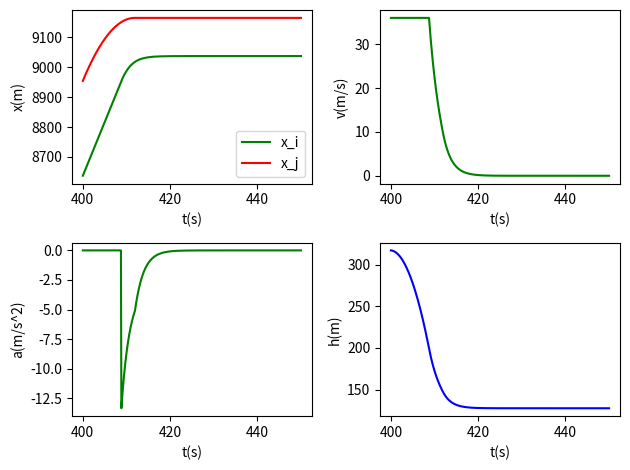

Reproduce this figure in Python.
'''
本次的建模分为五个场景，第一个场景我已经完成，各场景介绍见交通流理论第四章ppt（主要是11到20页）介绍，根据自己的需要添加各自部分的代码（看清楚要求，都是很简单的代码），
关于用到的各自阶段用到的一些特殊变量（其他场景用不到的）可以自行添加使用。
'''
import numpy as np
import matplotlib.pyplot as plt

x_i=[0]#用于记录第i辆车的行驶距离
v_i=[0]#用于记录第i辆车的速度
a_i=[0]#用于记录第i辆车的加速度

x_j=[40]    #用于记录第(i-1)辆车(前车)的行驶距离
v_j=[0]     #用于记录第(i-1)辆车的速度
a_j=[0]     #用于记录第(i-1)辆车的加速度

#以下四个变量用于计算过程中的用于记录某一时刻的“时刻、加速度、速度、行驶距离、车头间距”
t0=0
a0=0
v0=0
x0=0
h=40

#接下来是一些可变参数的设置(根据不同场景可自行添加)
start_time=0    #开始时间
final_time=450  #结束时间
time_gap=0.1    #计数间隔
T=0.5           #反应时间
r=0.5           #反应强度（用于计算减速度）ppt第20页
v_max=36        #第i辆车的最大行驶速度，即理想速度
v1=24             #前车速度，场景三用到
a=5             #场景一用到的加速度大小
a2=3            #制动加速度，场景二用到
a3=-3             #前车减速度，场景三用到
n_label=0       #判断场景一加速是否完城的标记
l_j=4           #定义前车车长为4米
safety=200      #根据《道路交通安全法实施条例》，高速公路建议两车距离为200米

t=np.linspace(start_time,final_time,int((final_time-start_time)/time_gap+1))#均匀产生从start_time（0）到final_time（450）的（(final_time-start_time)/time_gap+1）（4501）个浮点数数

for i in range(int(100/time_gap+1)):#场景一，前100秒启动、加速自由流行驶过程
    if((a*t[i])<v_max):
        t0=t[i]#记录此时刻
        a0=a#记录此时的加速度
        v0=a*t0#计算此时的速度
        x0=0.5*a*t[i]**2#计算此时的行驶距离
    if((a*t[i])>=v_max):
        t0=t[i]
        a0=0
        v0=v_max
        x0=x0+v_max*time_gap
        if(n_label==0):
            print('第%.2f秒的时候完成加速'%t0)
            n_label=1
    a_i.append(a0)#往加速度数组中添加记录
    v_i.append(v0)#往速度数组中添加记录
    x_i.append(x0)#往行驶距离数组中添加记录
    a_j.append(0)
    v_j.append(24)
    x_j.append(x0+h)#往第(i-1)辆车行驶距离数组中添加记录

v_j2=24                                 #设置i-1车初始速度

# for i in range(int(100/time_gap+1),int(200/time_gap+1)):#场景二，被抢道、跟驰过程（100秒）
#     v_j.append(v_j2)                #记录i-1车的速度
#     t0=t[i]                         #保持绘图的横坐标在100-200之间
#     t2=t[i]-100                     #记录该场景的相对时间
#     if t2<T:                    #驾驶员反应车辆i-1需要T时间
#         a0=0                    #记录反应时间内，i车的加速度、速度、车头间距
#         v0=v_max
#         h=h+(v_j2-v0)*time_gap
#     else:                       #反应结束，开始刹车
#         if v0>=v_j2:
#             a0=r*(v_j2-v0)              #记录反应时间内，i车的加速度、速度、车头间距
#             v0=v0+a0*time_gap
#             h=h+(v_j2-v0)*time_gap
#
#     x0=x0+v0*time_gap
#     a_i.append(a0)
#     v_i.append(v0)
#     x_i.append(x0)
#     x_j.append(x0+h)

### 为了让跟驰模型更合理，这里新写了一段防撞的代码以保持与实际相符的合理性，加速度减少到3m/s²时,保持3m/s²的减速度继续减少
### 之后再以5m/s增加直到与前车保持匀速且距离为高速公路安全距离200米
flag = 0                                #设置flag来转换车的加减速状态

for i in range(int(100/time_gap+1),int(200/time_gap+1)):#场景二，被抢道、跟驰过程（100秒）
    v_j.append(v_j2)                #记录i-1车的速度
    t0=t[i]                         #保持绘图的横坐标在100-200之间
    t2=t[i]-100                     #记录该场景的相对时间
    if flag==0:
        if t2<T:                    #驾驶员反应车辆i-1需要T时间
            a0=0                    #记录反应时间内，i车的加速度、速度、车头间距
            v0=v_max
            h=h+(v_j2-v0)*time_gap
        else:                       #反应结束，开始刹车
            # 加入距离过近的修正方案，如果距离过近，就会退回200米之外，即减速再加速的过程正好让i车与i-1车距离20米
            if h<(safety-(v_j2*v0*2-v0**2)*(24/(v_j2+v0)-1/2)/a):
                if v0>60/3.6:           #60km/h为正常情况下高速公路最低行驶速度，减速到60km/h取消减速
                    if a0>-a2:          #减速度小于a2时，保持a2不变继续减速
                        a0=r*(v_j2-v0)  #记录反应时期减速过程的加速度变化
                    else:
                        a0=-a2
                else:
                    v0=60/3.6
                    a0=0
                v0 = v0 + a0 * time_gap #记录减速过程的速度、车头间距
                h=h+(v_j2-v0)*time_gap
            else:
                flag=1
    else:                       #减速结束，进入加入过程，让i车与i-1车保持匀速且距离为200米
        a0=a                    #记录第二次加速过程的加速度、速度、车头间距
        v0 = v0 + a0 * time_gap
        h = h + (v_j2 - v0) * time_gap
        if v0>v_j2:             #如果两车速度相同，则他们保持匀速，永远不会相撞
            v0=v_j2
            a0=0
            h=safety

    x0=x0+v0*time_gap            #记录该过程的i车轨迹
    a_i.append(a0)
    v_i.append(v0)
    x_i.append(x0)
    a_j.append(0)
    v_j.append(v_j2)
    x_j.append(x0+h)

ft=0   #表示驾驶员反应的变量
t31=0

for i in range(int(200/time_gap+2),int(300/time_gap+1)):#场景三，停车起步过程（100秒）
    t0=t[i]                         #记录i-1车的速度
    t3=t[i]-200                     #保持绘图的横坐标在200300之间
    t31=t31+time_gap                #用于计算反应时间

    if t0<250:
        if v1>=0:                       #前车动作，车辆做匀减速运动直至速度减至0
            a3=-3
            v1=v1+a3*time_gap
        else:
            a3=0
            v1=0

#    else:                               #车辆启动测试，可去掉
#        if v1<24:
#            a3=3
#            v1=v1+a3*time_gap
#        else:
#            a3=0
#            v1=24


    if ft==0:                        #判断跟车状况是否发生变化
        if h<safety:                 #车距小于安全距离需要改变行车状况
            ft=1
            t31=0                    #反应时间统计
        else:
            if v1!=v0:               #车速与前车不同需要改变尽量相同
                ft=1
                t31=0
        a0=0                         #此时视为车辆无动作
        h=h+(v1-v0)*time_gap
        x0=x0+v0*time_gap
        v0=v0+a0*time_gap
    else:                                                           #判断反应时间
        if t31>=T:                                                  #达到反应时间
            if v0<=0:                                               #判断车辆是否静止，静止时将速度与加速度置零，视为停车
                    a0=0
                    h=h
                    x0=x0
                    v0=0
                    ft=0                                            #解除警报
                    if v1>0:                                        #若前车启动则跟随启动
                        a0=a
                        h=h+(v1-v0)*time_gap
                        x0=x0+v0*time_gap
                        v0=v0+a0*time_gap
            else:                                                   #路上正常行驶时
                if h<safety:                                        #状况为车距小于安全距离，则车辆减速
                    a0=-a
                    h=h+(v1-v0)*time_gap
                    x0=x0+v0*time_gap
                    v0=v0+a0*time_gap
                else:                                               #状况为车速大于前车，则车辆减速
                    if v0>v1:
                        a0=-a
                        h=h+(v1-v0)*time_gap
                        x0=x0+v0*time_gap
                        v0=v0+a0*time_gap
                    else:
                        if v0==v1:                                  #状况为车速与前车相同，且车距合适，则车辆维持，并解除警报
                            a0=0
                            h=h+(v1-v0)*time_gap
                            x0=x0+v0*time_gap
                            v0=v0+a0*time_gap
                            ft=0
                        else:                                       #状况为车速小于前车，则车辆加速
                                a0=a
                                h=h+(v1-v0)*time_gap
                                x0=x0+v0*time_gap
                                v0=v0+a0*time_gap
        else:
                a0=0                                                #未到达反应时间则视为无动作
                h=h+(v1-v0)*time_gap
                x0=x0+v0*time_gap
                v0=v0+a0*time_gap
             
    a_i.append(a0)
    v_i.append(v0)
    x_i.append(x0)
    a_j.append(a3)
    v_j.append(v1)
    x_j.append(x0+h)
#print(x0)
#print(v0)
#print(a0)
#print(h)

a_41=2
v_41=0
x_41=x0+h

for i in range(int(300/time_gap+2),int(400/time_gap+1)):#场景四，随行过程（100秒）
    t0=t[i]
    a0=a0
    v0=v0
    x0=x0
    if(v_41<=v_max and v0<=v_max):
        a_41=2
        v_41=v_41+a_41*time_gap
        x_41=x_41+0.5*a_41*time_gap**2
        if(t0-t[int(300/time_gap+2)]<=T):
            a0=0
            v0=0
            x0=x0
            h=x_41-x0
        else:
            a0=r*(v_41-v0)
            v0=v0+a0*time_gap
            x0=x0+0.5*a0*time_gap**2
            h=x_41-x0
            pass
        pass
    if(v_41>=v_max and v0<v_max):
        v_41=v_max
        a_41=0
        x_41=x_41+v_41*time_gap

        a0=r*(v_41-v0)
        v0=v0+a0*time_gap
        x0=x0+0.5*a0*time_gap**2
        h=x_41-x0
        pass
    if(v_41>=v_max and v0>=v_max):
        a_41=0
        v_41=v_max
        x_41=x_41+v_41*time_gap

        a0=0
        v0=v_max
        x0=x0+v0*time_gap
        h=x_41-x0
        
    a_i.append(a0)
    v_i.append(v0)
    x_i.append(x0)
    a_j.append(a_41)
    v_j.append(v_41)
    x_j.append(x_41)
    pass

"""
场景五基于场景四下的匀速跟驰，假设在场景四的基础上已经保持了相对速度和安全间距
"""

ft = 0  # 表示驾驶员反应的变量
t31 = 0
v1 = 36
for i in range(int(400 / time_gap + 2), int(450 / time_gap + 1)):  # 场景五，靠近过程（20秒）
    t0 = t[i]  # 记录i-1车的速度
    t31 = t31 + time_gap  # 用于计算反应时间
    if v1 > 0:  # 前车动作，车辆做匀减速运动直至速度减至0
        a3 = -3
        if v1 + a3 * time_gap <= 0:
            v1 = 0
        else:
            v1 = v1 + a3 * time_gap
    else:
        a3 = 0
        v1 = 0
    if ft == 0:  # 判断跟车状况是否发生变化
        if h < safety:  # 车距小于安全距离需要改变行车状况
            ft = 1
            t31 = 0  # 反应时间统计
        else:
            if v1 != v0:  # 车速与前车不同需要改变尽量相同
                ft = 1
                t31 = 0
        a0 = 0  # 此时视为车辆无动作
        h = h + (v1 - v0) * time_gap
        x0 = x0 + v0 * time_gap
        v0 = v0 + a0 * time_gap
    else:  # 判断反应时间
        if t31 >= T:  # 达到反应时间
            if v0 <= 0:  # 判断车辆是否静止，静止时将速度与加速度置零，视为停车
                a0 = 0
                h = h
                x0 = x0
                v0 = 0
                ft = 0  # 解除警报
            else:  # 路上正常行驶时
                if h < safety:  # 状况为车距小于安全距离，则车辆减速
                    a0 = r * (v1 - v0)
                    h = h + (v1 - v0) * time_gap
                    x0 = x0 + v0 * time_gap
                    v0 = v0 + a0 * time_gap
                else:
                    if h > 200:
                        a0 = 0  # 未达到警示距离则视为无动作
                        h = h + (v1 - v0) * time_gap
                        x0 = x0 + v0 * time_gap
                        v0 = v0 + a0 * time_gap
                    else:
                        if v0 > v1:  # 状况为车速大于前车且间距小于300m，则车辆减速

                            a0 = r * (v1 - v0)
                            h = h + (v1 - v0) * time_gap
                            x0 = x0 + v0 * time_gap
                            v0 = v0 + a0 * time_gap
                        else:
                            if v0 == v1:  # 状况为车速与前车相同，且车距合适，则车辆维持，并解除警报
                                a0 = 0
                                h = h + (v1 - v0) * time_gap
                                x0 = x0 + v0 * time_gap
                                v0 = v0 + a0 * time_gap
                                ft = 0
                            else:  # 状况为车速小于前车，则车辆加速
                                a0 = r * (v1 - v0)
                                h = h + (v1 - v0) * time_gap
                                x0 = x0 + v0 * time_gap
                                v0 = v0 + a0 * time_gap
        else:
            a0 = 0  # 未到达反应时间则视为无动作
            h = h + (v1 - v0) * time_gap
            x0 = x0 + v0 * time_gap
            v0 = v0 + a0 * time_gap

    a_i.append(a0)
    v_i.append(v0)
    x_i.append(x0)
    x_j.append(x0 + h)
    

t_finally=np.linspace(400,t0,len(a_i[4000:]))#记录已完成过程的时间，注意"t0"一定要更新
#print(t)
#print(x_i)
#print(v_i)
#print(a_i)


'''
作图
'''
x=t_finally#横坐标为时间
y0=x_i[4000:]#第i辆车的行驶距离
y=x_j[4000:]#第(i-1)辆车的行驶距离
y1=v_i[4000:]#第i辆车的行驶速度
y2=a_i[4000:]#第i辆车的加速度
y3=[]#车头间距
for i in range(len(x_i)):
    jian_ju=x_j[i]-x_i[i]
    if(jian_ju<l_j):#判断是否撞车
        print("在第%.2f时刻发生撞车"%i*0.5)
    else:#如果没有撞车，往车头间距数组中添加记录
        y3.append(jian_ju)
y3=y3[4000:]

ax1=plt.subplot(221)
plt.plot(x,y0,color='g',label='x_i')
plt.plot(x,y,color='r',label='x_j')
ax1.set_xlabel('t(s)')
ax1.set_ylabel('x(m)')
plt.legend()

ax2=plt.subplot(222)
plt.plot(x,y1,color='g',label='v_i')
# plt.plot(x,v_j,color='r',label='v_j')
ax2.set_xlabel('t(s)')
ax2.set_ylabel('v(m/s)')


ax3=plt.subplot(223)
plt.plot(x,y2,color='g',label='a_i')
#plt.plot(x,a_j,color='r',label='a_j')
ax3.set_xlabel('t(s)')
ax3.set_ylabel('a(m/s^2)')

ax4=plt.subplot(224)
plt.plot(x,y3,color='b',label='h')
ax4.set_xlabel('t(s)')
ax4.set_ylabel('h(m)')
plt.tight_layout()
#plt.legend()
plt.show()
#plt.legend()

plt.show()
       
